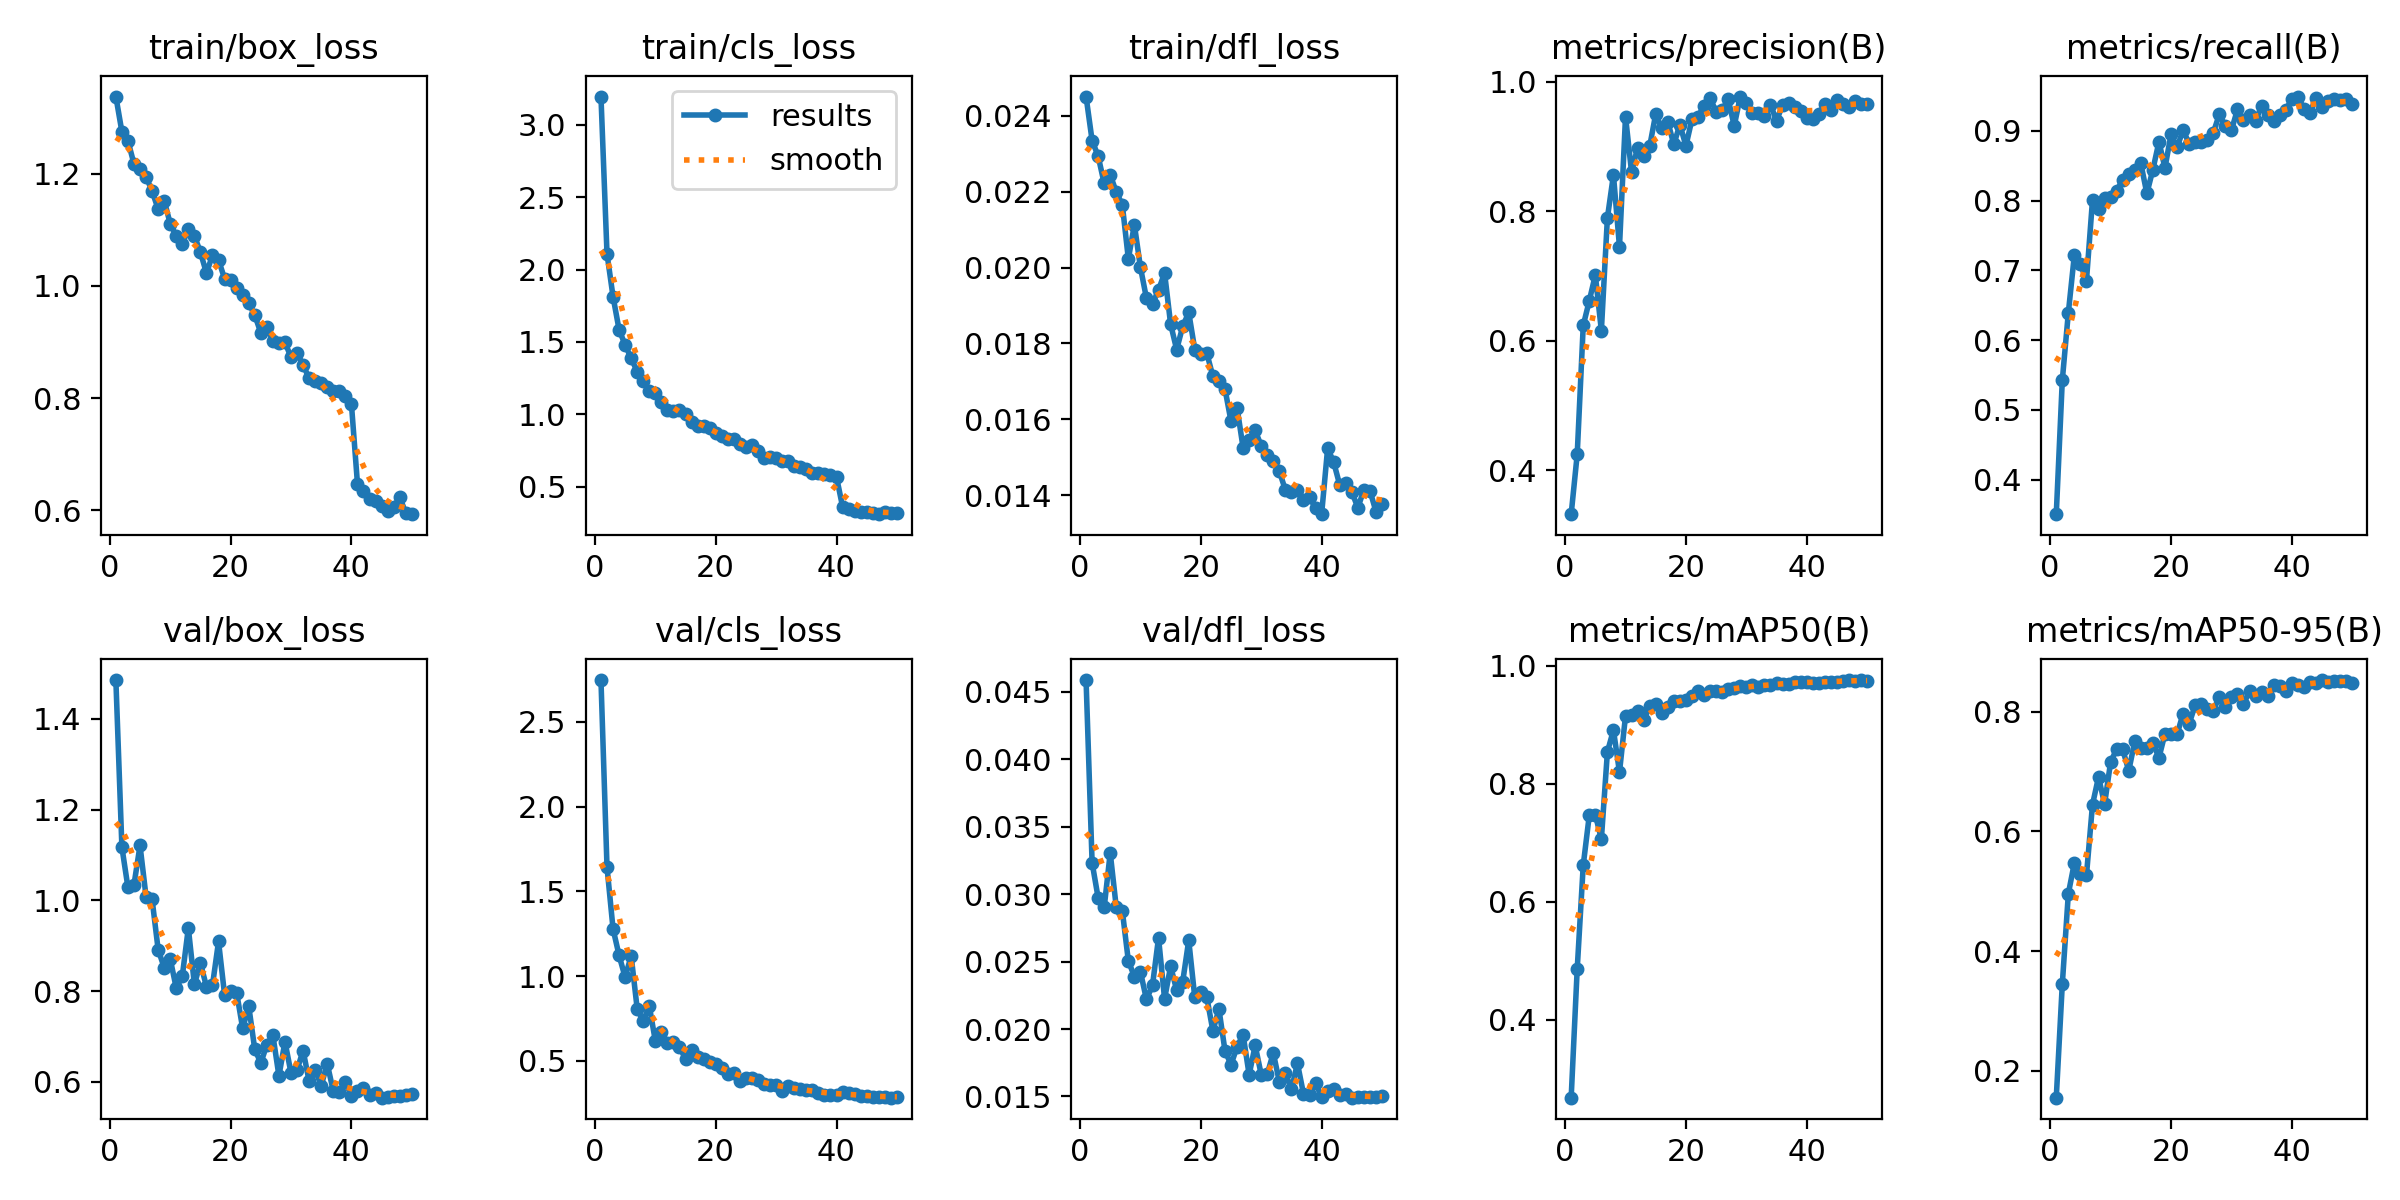

The data file committed next to this chart (first rows):
epoch, time, train/box_loss, train/cls_loss, train/dfl_loss, metrics/precision(B), metrics/recall(B), metrics/mAP50(B), metrics/mAP50-95(B), val/box_loss, val/cls_loss, val/dfl_loss, lr/pg0, lr/pg1, lr/pg2
1, 1165, 1.337, 3.195, 0.02451, 0.3318, 0.3504, 0.2683, 0.1551, 1.485, 2.746, 0.04587, 0.0003317, 0.0003317, 0.06716
2, 2290, 1.275, 2.109, 0.02335, 0.4241, 0.5425, 0.4862, 0.3447, 1.117, 1.643, 0.03233, 0.0006644, 0.0006644, 0.03416
3, 3385, 1.259, 1.813, 0.02294, 0.6234, 0.6391, 0.6621, 0.4959, 1.029, 1.279, 0.02972, 0.0009945, 0.0009945, 0.001153
4, 4439, 1.217, 1.584, 0.02222, 0.6615, 0.7222, 0.7467, 0.5475, 1.034, 1.122, 0.02901, 0.0009912, 0.0009912, 0.0009912
5, 5717, 1.208, 1.48, 0.02245, 0.7014, 0.7091, 0.7477, 0.5292, 1.121, 0.9936, 0.03306, 0.0009844, 0.0009844, 0.0009844
6, 7017, 1.194, 1.387, 0.02199, 0.6155, 0.6854, 0.7061, 0.5267, 1.008, 1.119, 0.02902, 0.0009758, 0.0009758, 0.0009758
7, 8313, 1.169, 1.296, 0.02166, 0.7897, 0.8009, 0.8539, 0.6446, 1.002, 0.8068, 0.02877, 0.0009652, 0.0009652, 0.0009652
8, 9620, 1.137, 1.233, 0.02023, 0.856, 0.7884, 0.8911, 0.6908, 0.8917, 0.7346, 0.02505, 0.0009529, 0.0009529, 0.0009529
9, 10699, 1.152, 1.163, 0.02113, 0.7449, 0.8039, 0.8197, 0.6455, 0.852, 0.8253, 0.02389, 0.0009388, 0.0009388, 0.0009388
10, 11822, 1.111, 1.145, 0.02001, 0.9463, 0.8045, 0.9151, 0.7158, 0.871, 0.6179, 0.02424, 0.0009229, 0.0009229, 0.0009229
11, 13056, 1.089, 1.087, 0.01919, 0.8602, 0.8145, 0.9174, 0.7371, 0.8067, 0.6723, 0.02219, 0.0009055, 0.0009055, 0.0009055
12, 14301, 1.075, 1.03, 0.01904, 0.8982, 0.8296, 0.9229, 0.737, 0.8334, 0.6032, 0.02324, 0.0008864, 0.0008864, 0.0008864
13, 15540, 1.101, 1.023, 0.01941, 0.8858, 0.8382, 0.9073, 0.701, 0.9392, 0.6117, 0.02676, 0.0008658, 0.0008658, 0.0008658
14, 16795, 1.089, 1.033, 0.01986, 0.9002, 0.8442, 0.9311, 0.7502, 0.8151, 0.5809, 0.02223, 0.0008439, 0.0008439, 0.0008439
15, 18037, 1.06, 1.001, 0.01851, 0.9502, 0.8535, 0.9359, 0.7396, 0.8618, 0.5136, 0.02465, 0.0008205, 0.0008205, 0.0008205
16, 19278, 1.023, 0.9483, 0.01784, 0.9284, 0.8102, 0.9207, 0.7397, 0.8102, 0.5646, 0.02288, 0.000796, 0.000796, 0.000796
17, 20517, 1.055, 0.9207, 0.01845, 0.9383, 0.8446, 0.9295, 0.7477, 0.8134, 0.5204, 0.0235, 0.0007702, 0.0007702, 0.0007702
18, 21756, 1.046, 0.9222, 0.01882, 0.9031, 0.8843, 0.9398, 0.7229, 0.9094, 0.5138, 0.02658, 0.0007435, 0.0007435, 0.0007435
19, 22996, 1.013, 0.9053, 0.01784, 0.9339, 0.8471, 0.9399, 0.763, 0.792, 0.494, 0.02234, 0.0007158, 0.0007158, 0.0007158
20, 24244, 1.01, 0.873, 0.01773, 0.901, 0.8949, 0.942, 0.7621, 0.8006, 0.4827, 0.02274, 0.0006872, 0.0006872, 0.0006872
21, 25485, 0.9955, 0.8501, 0.01774, 0.942, 0.8763, 0.9487, 0.7619, 0.7965, 0.4585, 0.02234, 0.000658, 0.000658, 0.000658
22, 26725, 0.984, 0.8278, 0.01713, 0.946, 0.9011, 0.9571, 0.7966, 0.7179, 0.4246, 0.01986, 0.0006281, 0.0006281, 0.0006281
23, 27965, 0.9692, 0.8324, 0.01702, 0.963, 0.8816, 0.9508, 0.7797, 0.7671, 0.4314, 0.02148, 0.0005978, 0.0005978, 0.0005978
24, 29205, 0.948, 0.7973, 0.0168, 0.9755, 0.8843, 0.957, 0.8107, 0.6718, 0.3799, 0.0184, 0.000567, 0.000567, 0.000567
25, 30453, 0.9162, 0.7721, 0.01595, 0.9531, 0.8847, 0.957, 0.8128, 0.6419, 0.3994, 0.01735, 0.0005361, 0.0005361, 0.0005361
26, 31711, 0.9261, 0.7847, 0.01631, 0.9561, 0.8868, 0.9548, 0.8046, 0.682, 0.4017, 0.01868, 0.000505, 0.000505, 0.000505
27, 32952, 0.9024, 0.7432, 0.01525, 0.973, 0.8971, 0.9599, 0.8015, 0.703, 0.3879, 0.01958, 0.0004739, 0.0004739, 0.0004739
28, 34190, 0.8988, 0.7013, 0.01546, 0.9318, 0.9238, 0.9628, 0.825, 0.6134, 0.3634, 0.01661, 0.000443, 0.000443, 0.000443
29, 35429, 0.899, 0.7018, 0.01571, 0.9771, 0.9069, 0.965, 0.8084, 0.6889, 0.3593, 0.01878, 0.0004122, 0.0004122, 0.0004122
30, 36668, 0.873, 0.6996, 0.0153, 0.9672, 0.9006, 0.9642, 0.8236, 0.6197, 0.3552, 0.01662, 0.0003819, 0.0003819, 0.0003819
31, 37914, 0.8801, 0.68, 0.01505, 0.9512, 0.9307, 0.9665, 0.8287, 0.6266, 0.3252, 0.01665, 0.000352, 0.000352, 0.000352
32, 39155, 0.859, 0.6778, 0.01491, 0.952, 0.9155, 0.9637, 0.8121, 0.6691, 0.3513, 0.01823, 0.0003228, 0.0003228, 0.0003228
33, 40394, 0.835, 0.6456, 0.01463, 0.9472, 0.9226, 0.9671, 0.8345, 0.6018, 0.3414, 0.01609, 0.0002942, 0.0002942, 0.0002942
34, 41626, 0.8299, 0.6364, 0.01414, 0.9648, 0.9138, 0.9677, 0.8254, 0.6271, 0.3336, 0.01673, 0.0002665, 0.0002665, 0.0002665
35, 42866, 0.8263, 0.6201, 0.01409, 0.9398, 0.9363, 0.9701, 0.8324, 0.5919, 0.3315, 0.01552, 0.0002398, 0.0002398, 0.0002398
36, 44104, 0.8193, 0.5976, 0.01415, 0.9637, 0.9223, 0.9687, 0.8267, 0.64, 0.33, 0.01745, 0.000214, 0.000214, 0.000214
37, 45397, 0.8127, 0.5964, 0.01388, 0.9679, 0.9141, 0.9688, 0.8449, 0.5798, 0.3113, 0.0152, 0.0001895, 0.0001895, 0.0001895
38, 46695, 0.8126, 0.5871, 0.01396, 0.9612, 0.9221, 0.9729, 0.8423, 0.5778, 0.3014, 0.01508, 0.0001661, 0.0001661, 0.0001661
39, 48016, 0.8038, 0.584, 0.01365, 0.9555, 0.9305, 0.9723, 0.8351, 0.599, 0.2968, 0.01598, 0.0001442, 0.0001442, 0.0001442
40, 49316, 0.7897, 0.5673, 0.0135, 0.9445, 0.945, 0.9731, 0.8478, 0.57, 0.2964, 0.01496, 0.0001236, 0.0001236, 0.0001236
41, 50607, 0.6476, 0.3619, 0.01524, 0.9422, 0.9492, 0.9712, 0.8446, 0.5812, 0.3191, 0.01538, 0.0001045, 0.0001045, 0.0001045
42, 51903, 0.6334, 0.3424, 0.01487, 0.9503, 0.9318, 0.9713, 0.841, 0.5873, 0.3108, 0.01555, 8.70577e-05, 8.70577e-05, 8.70577e-05
43, 53196, 0.6198, 0.3341, 0.01427, 0.9656, 0.9258, 0.9728, 0.8489, 0.5713, 0.3065, 0.01509, 7.12282e-05, 7.12282e-05, 7.12282e-05
44, 54478, 0.6159, 0.3241, 0.01432, 0.9566, 0.9476, 0.972, 0.8478, 0.5749, 0.2924, 0.01517, 5.71106e-05, 5.71106e-05, 5.71106e-05
45, 55760, 0.6073, 0.3261, 0.01409, 0.9721, 0.9337, 0.9732, 0.8527, 0.5654, 0.2915, 0.01491, 4.47606e-05, 4.47606e-05, 4.47606e-05
46, 57047, 0.5989, 0.3151, 0.01367, 0.9655, 0.9422, 0.9748, 0.8502, 0.5674, 0.2892, 0.01495, 3.4227e-05, 3.4227e-05, 3.4227e-05
47, 58370, 0.6048, 0.31, 0.01414, 0.9613, 0.9456, 0.9755, 0.8514, 0.5696, 0.2885, 0.01496, 2.55513e-05, 2.55513e-05, 2.55513e-05
48, 59704, 0.6231, 0.3271, 0.01412, 0.9708, 0.9442, 0.9746, 0.8519, 0.5695, 0.2891, 0.01495, 1.87678e-05, 1.87678e-05, 1.87678e-05
49, 61050, 0.5951, 0.3169, 0.01357, 0.9658, 0.9453, 0.9758, 0.8517, 0.5705, 0.2833, 0.01497, 1.39032e-05, 1.39032e-05, 1.39032e-05
50, 62382, 0.5929, 0.3206, 0.01376, 0.9663, 0.9383, 0.9746, 0.848, 0.5725, 0.2888, 0.01504, 1.09768e-05, 1.09768e-05, 1.09768e-05
